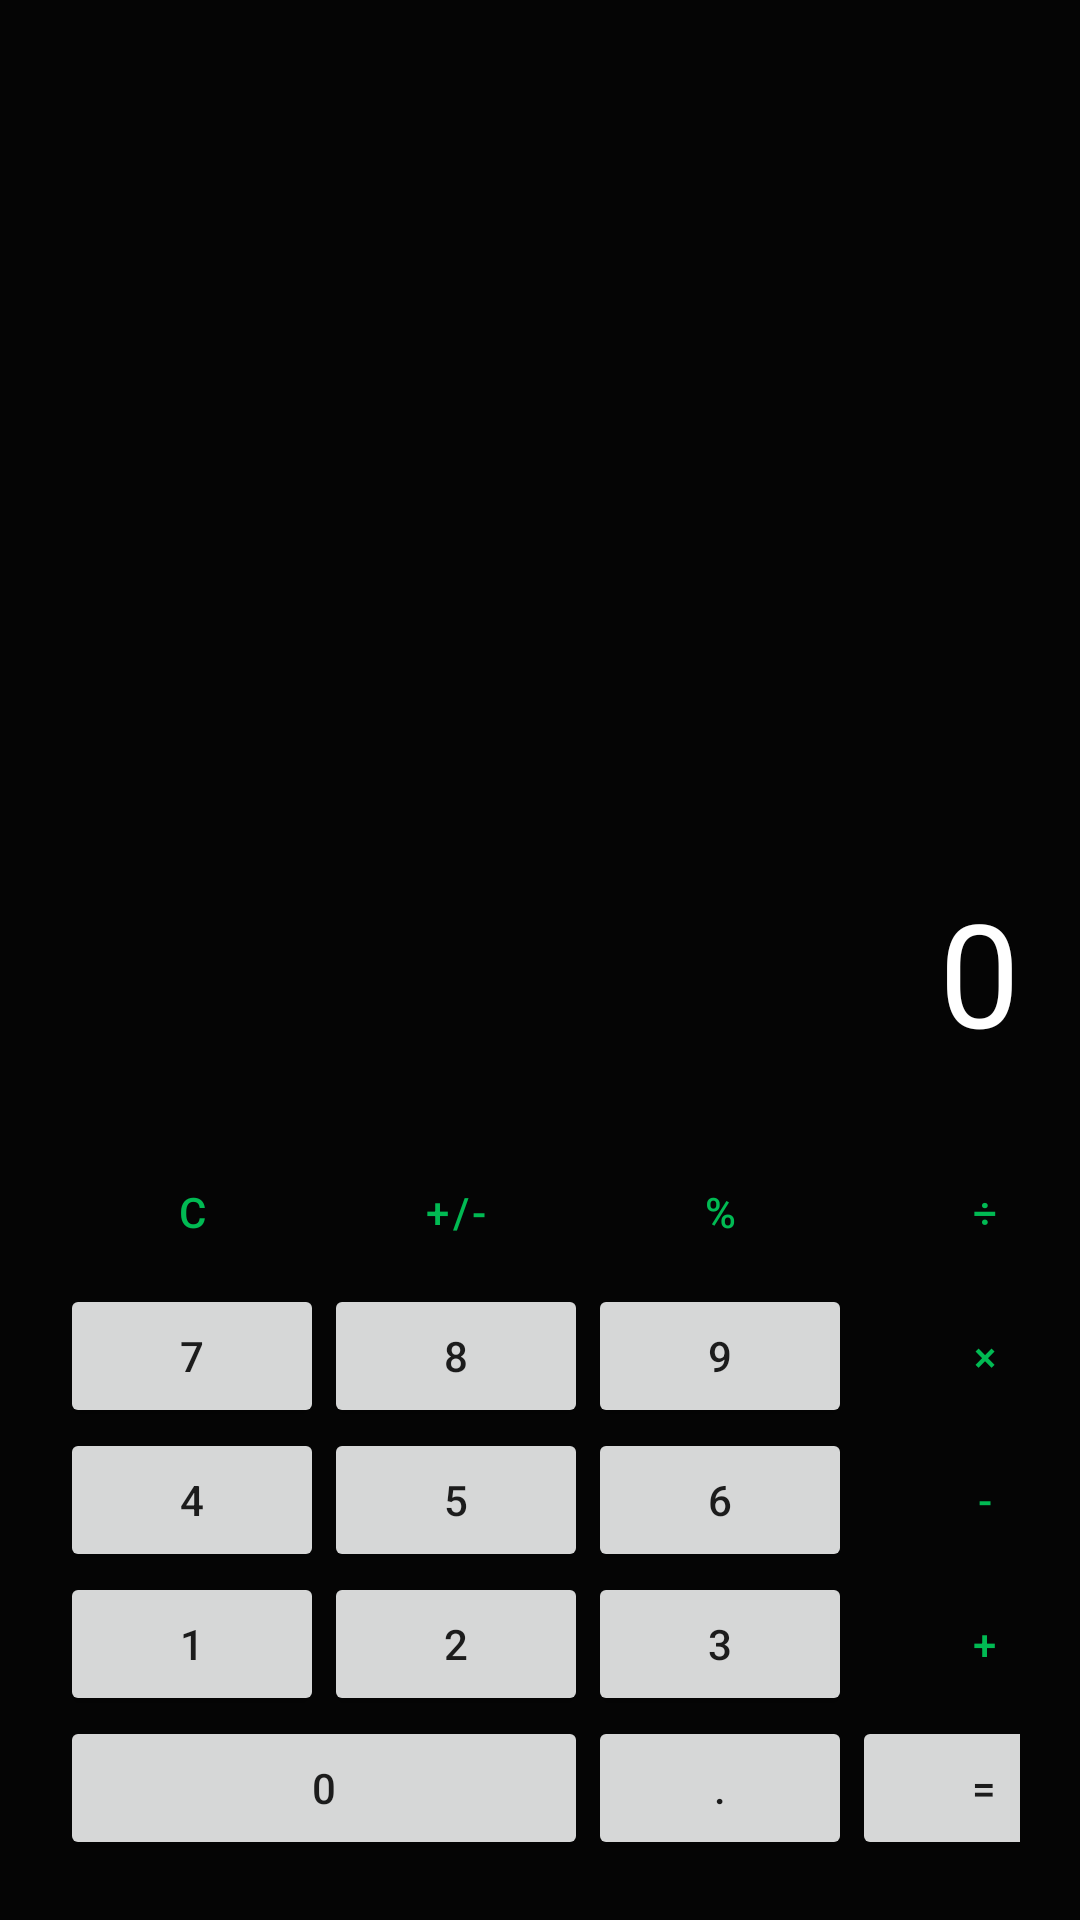

Layout XML and referenced resources for this Android screen:
<!-- AndroidManifest.xml: activity theme Theme.Ggram -->
<!-- res/layout/activity_ggram_disguise.xml -->
<?xml version="1.0" encoding="utf-8"?>
<LinearLayout xmlns:android="http://schemas.android.com/apk/res/android"
    android:layout_width="match_parent"
    android:layout_height="match_parent"
    android:orientation="vertical"
    android:background="@color/ggram_black"
    android:padding="20dp">

    <TextView
        android:id="@+id/calc_display"
        android:layout_width="match_parent"
        android:layout_height="0dp"
        android:layout_weight="1"
        android:gravity="bottom|end"
        android:text="0"
        android:textColor="@color/ggram_text_primary"
        android:textSize="48sp"
        android:paddingBottom="24dp" />

    <GridLayout
        android:layout_width="match_parent"
        android:layout_height="wrap_content"
        android:columnCount="4"
        android:rowCount="5"
        android:alignmentMode="alignMargins">

        <Button android:id="@+id/btn_clear" android:text="C" style="@style/Widget.MaterialComponents.Button.TextButton" android:textColor="@color/ggram_green" />
        <Button android:text="+/-" style="@style/Widget.MaterialComponents.Button.TextButton" android:textColor="@color/ggram_green" />
        <Button android:text="%" style="@style/Widget.MaterialComponents.Button.TextButton" android:textColor="@color/ggram_green" />
        <Button android:text="÷" style="@style/Widget.MaterialComponents.Button.TextButton" android:textColor="@color/ggram_green" />

        <Button android:id="@+id/btn_7" android:text="7" textColor="#FFFFFF" />
        <Button android:id="@+id/btn_8" android:text="8" textColor="#FFFFFF" />
        <Button android:id="@+id/btn_9" android:text="9" textColor="#FFFFFF" />
        <Button android:text="×" style="@style/Widget.MaterialComponents.Button.TextButton" android:textColor="@color/ggram_green" />

        <Button android:id="@+id/btn_4" android:text="4" textColor="#FFFFFF" />
        <Button android:id="@+id/btn_5" android:text="5" textColor="#FFFFFF" />
        <Button android:id="@+id/btn_6" android:text="6" textColor="#FFFFFF" />
        <Button android:text="-" style="@style/Widget.MaterialComponents.Button.TextButton" android:textColor="@color/ggram_green" />

        <Button android:id="@+id/btn_1" android:text="1" textColor="#FFFFFF" />
        <Button android:id="@+id/btn_2" android:text="2" textColor="#FFFFFF" />
        <Button android:id="@+id/btn_3" android:text="3" textColor="#FFFFFF" />
        <Button android:text="+" style="@style/Widget.MaterialComponents.Button.TextButton" android:textColor="@color/ggram_green" />

        <Button android:id="@+id/btn_0" android:text="0" android:layout_columnSpan="2" android:layout_gravity="fill_horizontal" textColor="#FFFFFF" />
        <Button android:text="." textColor="#FFFFFF" />
        <Button android:id="@+id/btn_equals" android:text="=" backgroundTint="@color/ggram_green" textColor="#FFFFFF" />

    </GridLayout>

</LinearLayout>
<!-- resources referenced by this layout -->
<resources>
  <color name="ggram_black">#050505</color>
  <color name="ggram_green">#01BA53</color>
  <color name="ggram_text_primary">#FFFFFF</color>
  <style name="Theme.Ggram" parent="Theme.MaterialComponents.DayNight.NoActionBar">
          
          <item name="colorPrimary">@color/ggram_green</item>
          <item name="colorPrimaryVariant">@color/ggram_green_dark</item>
          <item name="colorOnPrimary">#FFFFFF</item>
          <item name="colorSecondary">@color/ggram_green_light</item>
          <item name="colorSecondaryVariant">@color/ggram_green</item>
          <item name="colorOnSecondary">#050505</item>
  
          
          <item name="android:windowBackground">@color/ggram_black</item>
          <item name="android:colorBackground">@color/ggram_black</item>
          <item name="colorSurface">@color/ggram_surface</item>
          <item name="colorOnSurface">@color/ggram_text_primary</item>
  
          
          <item name="android:statusBarColor">@color/ggram_black</item>
          <item name="android:windowLightStatusBar">false</item>
          <item name="android:navigationBarColor">@color/ggram_black</item>
          <item name="android:windowLightNavigationBar">false</item>
  
          
          <item name="materialCardViewStyle">@style/Widget.Ggram.CardView</item>
          <item name="switchStyle">@style/Widget.Ggram.Switch</item>
      </style>
  <color name="ggram_green_dark">#018F40</color>
  <color name="ggram_green_light">#00E664</color>
  <color name="ggram_surface">#0C0F0D</color>
  <style name="Widget.Ggram.CardView" parent="Widget.MaterialComponents.CardView">
          <item name="cardBackgroundColor">@color/ggram_card</item>
          <item name="strokeColor">@color/ggram_card_stroke</item>
          <item name="strokeWidth">1dp</item>
          <item name="cardCornerRadius">16dp</item>
          <item name="cardElevation">0dp</item>
      </style>
  <style name="Widget.Ggram.Switch" parent="Widget.MaterialComponents.CompoundButton.Switch">
          <item name="thumbTint">@color/ggram_green</item>
          <item name="trackTint">@color/ggram_green_15</item>
      </style>
  <color name="ggram_card">#121814</color>
  <color name="ggram_card_stroke">#1C2620</color>
  <color name="ggram_green_15">#2601BA53</color>
</resources>
